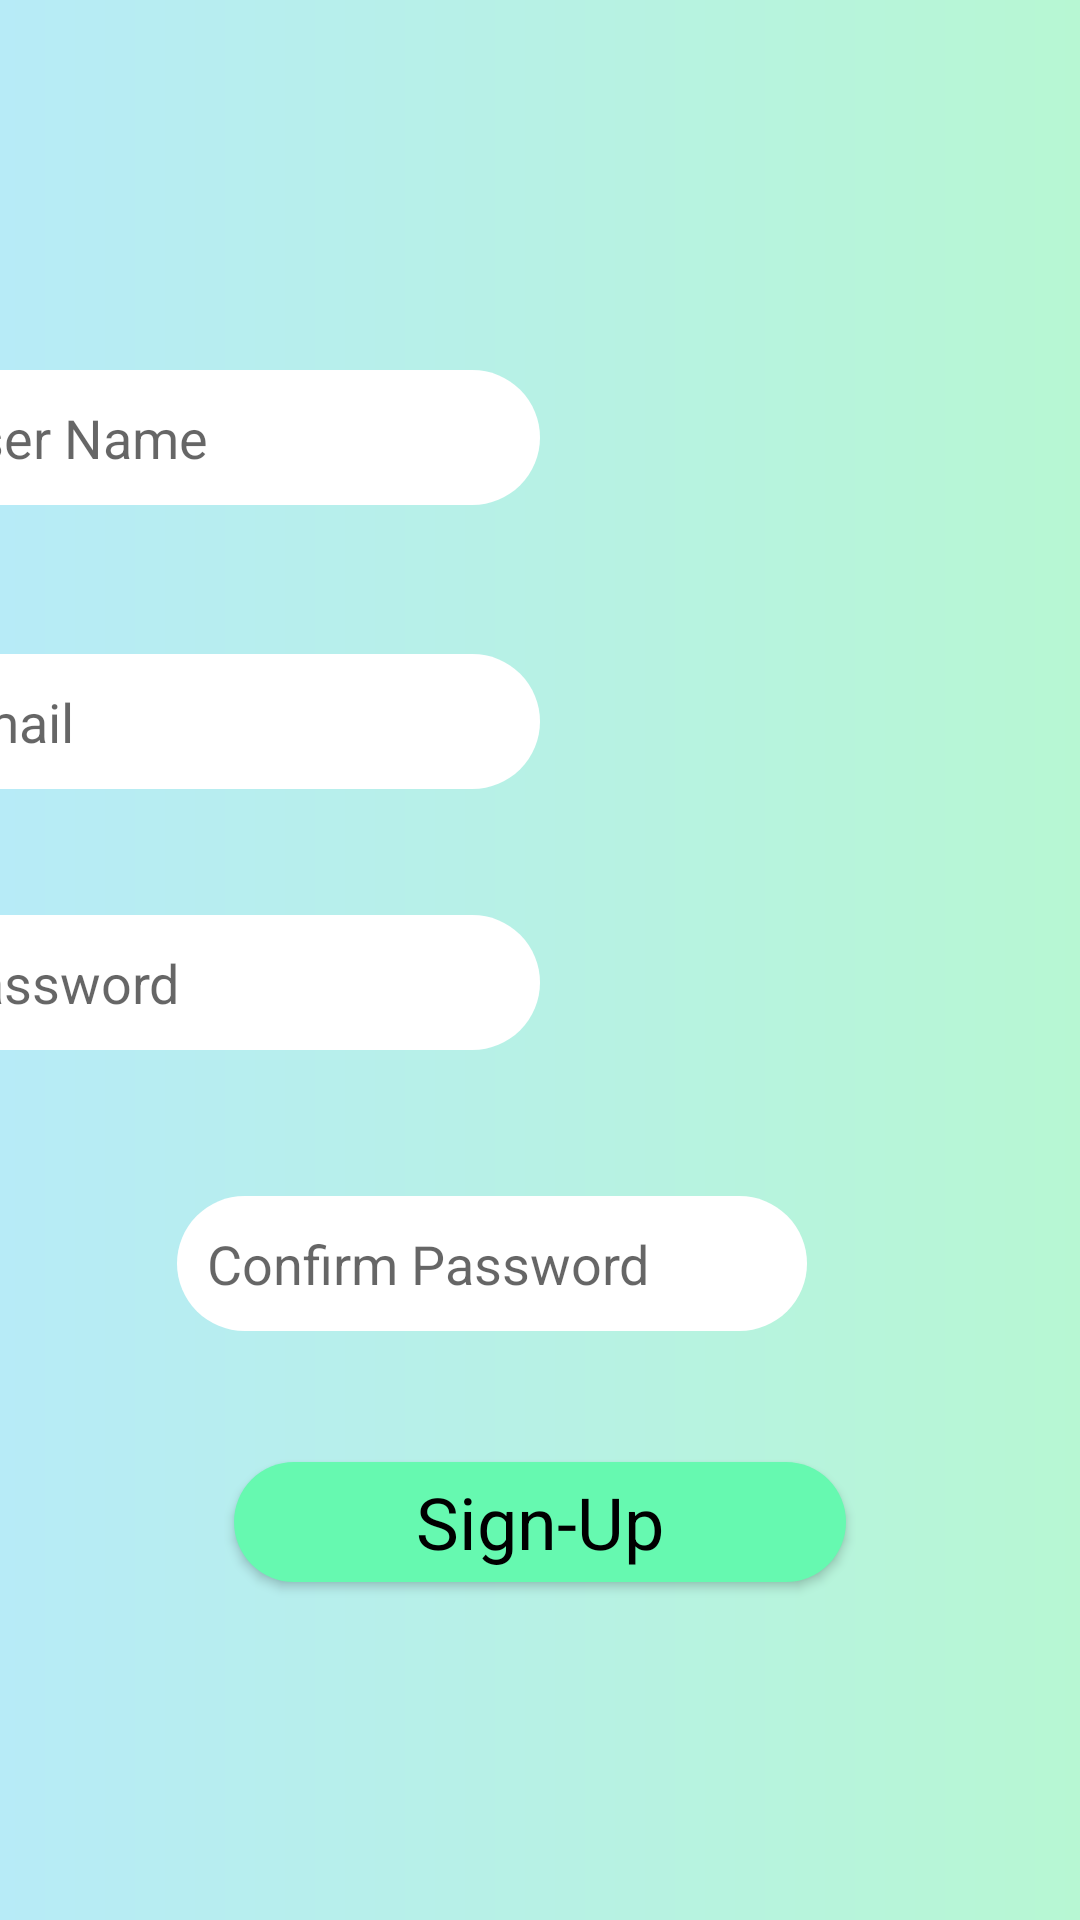

The Android layout XML behind this screen, and the referenced resources:
<!-- AndroidManifest.xml: application theme Theme.AppCompat.Light.NoActionBar -->
<!-- res/layout/activity_signup_page.xml -->
<?xml version="1.0" encoding="utf-8"?>
<androidx.constraintlayout.widget.ConstraintLayout xmlns:android="http://schemas.android.com/apk/res/android"
    xmlns:app="http://schemas.android.com/apk/res-auto"
    xmlns:tools="http://schemas.android.com/tools"
    android:layout_width="match_parent"
    android:layout_height="match_parent"
    android:background="@drawable/custom_background"
    tools:context=".SignupPage">

    <ImageView
        android:id="@+id/imageView5"
        android:layout_width="wrap_content"
        android:layout_height="wrap_content"
        android:layout_marginTop="23dp"
        android:layout_marginBottom="65dp"
        android:contentDescription="@string/logo_singup"
        app:layout_constraintBottom_toTopOf="@+id/signupUserName"
        app:layout_constraintEnd_toEndOf="parent"
        app:layout_constraintStart_toStartOf="parent"
        app:layout_constraintTop_toTopOf="parent"
        app:srcCompat="@drawable/phaicon1" />

    <EditText
        android:id="@+id/signupUserName"
        android:layout_width="wrap_content"
        android:layout_height="45dp"
        android:paddingLeft="10dp"
        android:background="@drawable/custom_textbox"
        android:layout_marginBottom="32dp"
        android:autofillHints=""
        android:ems="10"
        android:hint="@string/user_name_singup"
        android:inputType="textPersonName"
        app:layout_constraintBottom_toTopOf="@+id/editTextTextEmailAddress"
        app:layout_constraintEnd_toEndOf="@+id/imageView5"
        app:layout_constraintTop_toBottomOf="@+id/imageView5" />

    <EditText
        android:id="@+id/editTextTextEmailAddress"
        android:layout_width="wrap_content"
        android:layout_height="45dp"
        android:paddingLeft="10dp"
        android:background="@drawable/custom_textbox"
        android:layout_marginBottom="24dp"
        android:autofillHints=""
        android:ems="10"
        android:hint="@string/email"
        android:inputType="textEmailAddress"
        app:layout_constraintBottom_toTopOf="@+id/textPasswordSignup"
        app:layout_constraintStart_toStartOf="@+id/signupUserName"
        app:layout_constraintTop_toBottomOf="@+id/signupUserName" />

    <EditText
        android:id="@+id/textPasswordSignup"
        android:layout_width="wrap_content"
        android:layout_height="45dp"
        android:paddingLeft="10dp"
        android:background="@drawable/custom_textbox"
        android:layout_marginBottom="31dp"
        android:autofillHints=""
        android:ems="10"
        android:hint="@string/password_signup"
        android:inputType="textPassword"
        app:layout_constraintBottom_toTopOf="@+id/textPassword2Signup"
        app:layout_constraintStart_toStartOf="@+id/editTextTextEmailAddress"
        app:layout_constraintTop_toBottomOf="@+id/editTextTextEmailAddress" />

    <EditText
        android:id="@+id/textPassword2Signup"
        android:layout_width="wrap_content"
        android:layout_marginEnd="110dp"
        android:layout_height="45dp"
        android:paddingLeft="10dp"
        android:background="@drawable/custom_textbox"
        android:layout_marginRight="110dp"
        android:layout_marginBottom="26dp"
        android:autofillHints=""
        android:ems="10"
        android:hint="@string/confirm_password"
        android:inputType="textPassword"
        app:layout_constraintBottom_toTopOf="@+id/signupSave"
        app:layout_constraintEnd_toEndOf="parent"
        app:layout_constraintStart_toStartOf="@+id/signupSave"
        app:layout_constraintTop_toBottomOf="@+id/textPasswordSignup" />

    <Button
        android:id="@+id/signupSave"
        android:layout_width="204dp"
        android:layout_height="40dp"
        android:layout_marginBottom="95dp"
        android:background="@drawable/button"
        android:fontFamily="sans-serif"
        android:text="@string/sign_up_button"
        android:textAllCaps="false"
        android:textColor="@color/black"
        android:textSize="24sp"
        app:layout_constraintBottom_toBottomOf="parent"
        app:layout_constraintEnd_toEndOf="parent"
        app:layout_constraintStart_toStartOf="parent"
        app:layout_constraintTop_toBottomOf="@+id/textPassword2Signup" />

</androidx.constraintlayout.widget.ConstraintLayout>
<!-- resources referenced by this layout -->
<resources>
  <color name="black">#FF000000</color>
  <!-- drawable button (drawable) -->
  <?xml version="1.0" encoding="utf-8"?>
  <shape xmlns:tools="http://schemas.android.com/tools" xmlns:android="http://schemas.android.com/apk/res/android" android:shape="rectangle">
  
      <corners android:radius="100dp"></corners>
      <solid android:color="#66F9B0"></solid>
  
  
  </shape>
  <!-- drawable custom_background (drawable) -->
  <?xml version="1.0" encoding="utf-8"?>
  <shape xmlns:android="http://schemas.android.com/apk/res/android">
  
      <gradient android:startColor="#B7EBF7" android:endColor="#B7F7D3" android:type="linear"></gradient>
  
  </shape>
  <!-- drawable custom_textbox (drawable) -->
  <?xml version="1.0" encoding="utf-8"?>
  <shape xmlns:tools="http://schemas.android.com/tools" xmlns:android="http://schemas.android.com/apk/res/android" android:shape="rectangle">
  
      <corners android:radius="50dp"></corners>
      <solid android:color="#FFFF"></solid>
  
  
  </shape>
  <string name="confirm_password">Confirm Password</string>
  <string name="email">Email</string>
  <string name="logo_singup">Logo</string>
  <string name="password_signup">Password</string>
  <string name="sign_up_button">Sign-Up</string>
  <string name="user_name_singup">User Name</string>
</resources>
